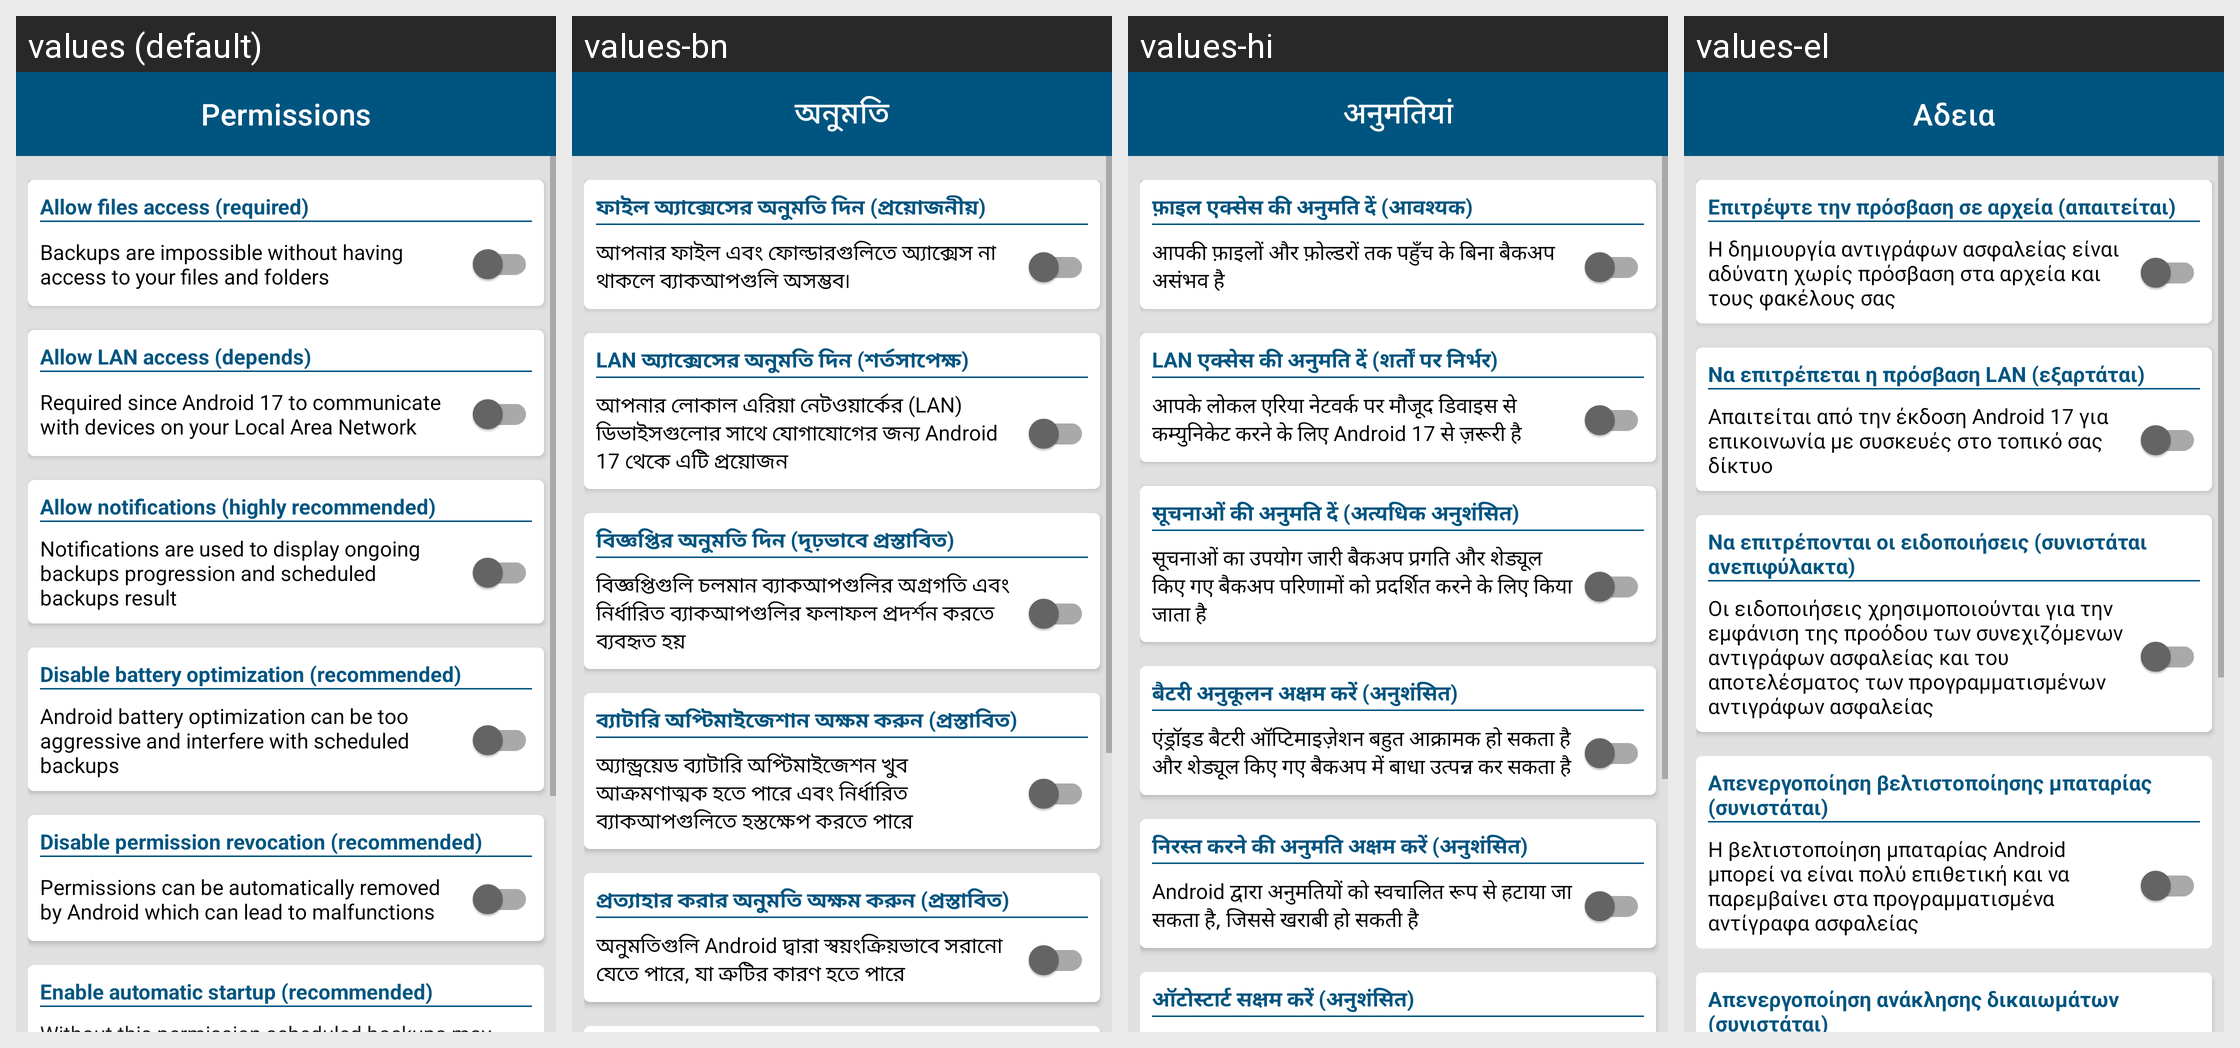

Locale-by-locale string values for the Android screen shown in this grid:
Android screen res/layout/activity_permissions.xml rendered under 4 locales, left to right: values (default), values-bn, values-hi, values-el. Device: Nexus 5 (rendered at 1080×1920; each locale shown at half size, 540×960, under a caption strip naming it); theme AppTheme.
Other locales in the repository, not shown: values-cs, values-de, values-es, values-fr, values-hu, values-in, values-it, values-ja, values-ko, values-nl, values-pl, values-pt, values-ro, values-ru, values-sv, values-tr, values-uk, values-zh.
Strings drawn on this screen, with the default value and each locale's value (text and hints the layout hard-codes, and strings that could not be matched under every locale, appear in the picture but are not listed):

permission_title
  values: Permissions
  values-bn: অনুমতি
  values-hi: अनुमतियां
  values-el: Αδεια

permission_files_title
  values: Allow files access (required)
  values-bn: ফাইল অ্যাক্সেসের অনুমতি দিন (প্রয়োজনীয়)
  values-hi: फ़ाइल एक्सेस की अनुमति दें (आवश्यक)
  values-el: Επιτρέψτε την πρόσβαση σε αρχεία (απαιτείται)

permission_files_text
  values: Backups are impossible without having access to your files and folders
  values-bn: আপনার ফাইল এবং ফোল্ডারগুলিতে অ্যাক্সেস না থাকলে ব্যাকআপগুলি অসম্ভব৷
  values-hi: आपकी फ़ाइलों और फ़ोल्डरों तक पहुँच के बिना बैकअप असंभव है
  values-el: Η δημιουργία αντιγράφων ασφαλείας είναι αδύνατη χωρίς πρόσβαση στα αρχεία και τους φακέλους σας

permission_lan_title
  values: Allow LAN access (depends)
  values-bn: LAN অ্যাক্সেসের অনুমতি দিন (শর্তসাপেক্ষ)
  values-hi: LAN एक्सेस की अनुमति दें (शर्तों पर निर्भर)
  values-el: Να επιτρέπεται η πρόσβαση LAN (εξαρτάται)

permission_lan_text
  values: Required since Android 17 to communicate with devices on your Local Area Network
  values-bn: আপনার লোকাল এরিয়া নেটওয়ার্কের (LAN) ডিভাইসগুলোর সাথে যোগাযোগের জন্য Android 17 থেকে এটি প্রয়োজন
  values-hi: आपके लोकल एरिया नेटवर्क पर मौजूद डिवाइस से कम्युनिकेट करने के लिए Android 17 से ज़रूरी है
  values-el: Απαιτείται από την έκδοση Android 17 για επικοινωνία με συσκευές στο τοπικό σας δίκτυο

permission_notifications_title
  values: Allow notifications (highly recommended)
  values-bn: বিজ্ঞপ্তির অনুমতি দিন (দৃঢ়ভাবে প্রস্তাবিত)
  values-hi: सूचनाओं की अनुमति दें (अत्यधिक अनुशंसित)
  values-el: Να επιτρέπονται οι ειδοποιήσεις (συνιστάται ανεπιφύλακτα)

permission_notifications_text
  values: Notifications are used to display ongoing backups progression and scheduled backups result
  values-bn: বিজ্ঞপ্তিগুলি চলমান ব্যাকআপগুলির অগ্রগতি এবং নির্ধারিত ব্যাকআপগুলির ফলাফল প্রদর্শন করতে ব্যবহৃত হয়
  values-hi: सूचनाओं का उपयोग जारी बैकअप प्रगति और शेड्यूल किए गए बैकअप परिणामों को प्रदर्शित करने के लिए किया जाता है
  values-el: Οι ειδοποιήσεις χρησιμοποιούνται για την εμφάνιση της προόδου των συνεχιζόμενων αντιγράφων ασφαλείας και του αποτελέσματος των προγραμματισμένων αντιγράφων ασφαλείας

permission_battery_title
  values: Disable battery optimization (recommended)
  values-bn: ব্যাটারি অপ্টিমাইজেশান অক্ষম করুন (প্রস্তাবিত)
  values-hi: बैटरी अनुकूलन अक्षम करें (अनुशंसित)
  values-el: Απενεργοποίηση βελτιστοποίησης μπαταρίας (συνιστάται)

permission_battery_text
  values: Android battery optimization can be too aggressive and interfere with scheduled backups
  values-bn: অ্যান্ড্রয়েড ব্যাটারি অপ্টিমাইজেশন খুব আক্রমণাত্মক হতে পারে এবং নির্ধারিত ব্যাকআপগুলিতে হস্তক্ষেপ করতে পারে
  values-hi: एंड्रॉइड बैटरी ऑप्टिमाइज़ेशन बहुत आक्रामक हो सकता है और शेड्यूल किए गए बैकअप में बाधा उत्पन्न कर सकता है
  values-el: Η βελτιστοποίηση μπαταρίας Android μπορεί να είναι πολύ επιθετική και να παρεμβαίνει στα προγραμματισμένα αντίγραφα ασφαλείας

permission_permanent_title
  values: Disable permission revocation (recommended)
  values-bn: প্রত্যাহার করার অনুমতি অক্ষম করুন (প্রস্তাবিত)
  values-hi: निरस्त करने की अनुमति अक्षम करें (अनुशंसित)
  values-el: Απενεργοποίηση ανάκλησης δικαιωμάτων (συνιστάται)
